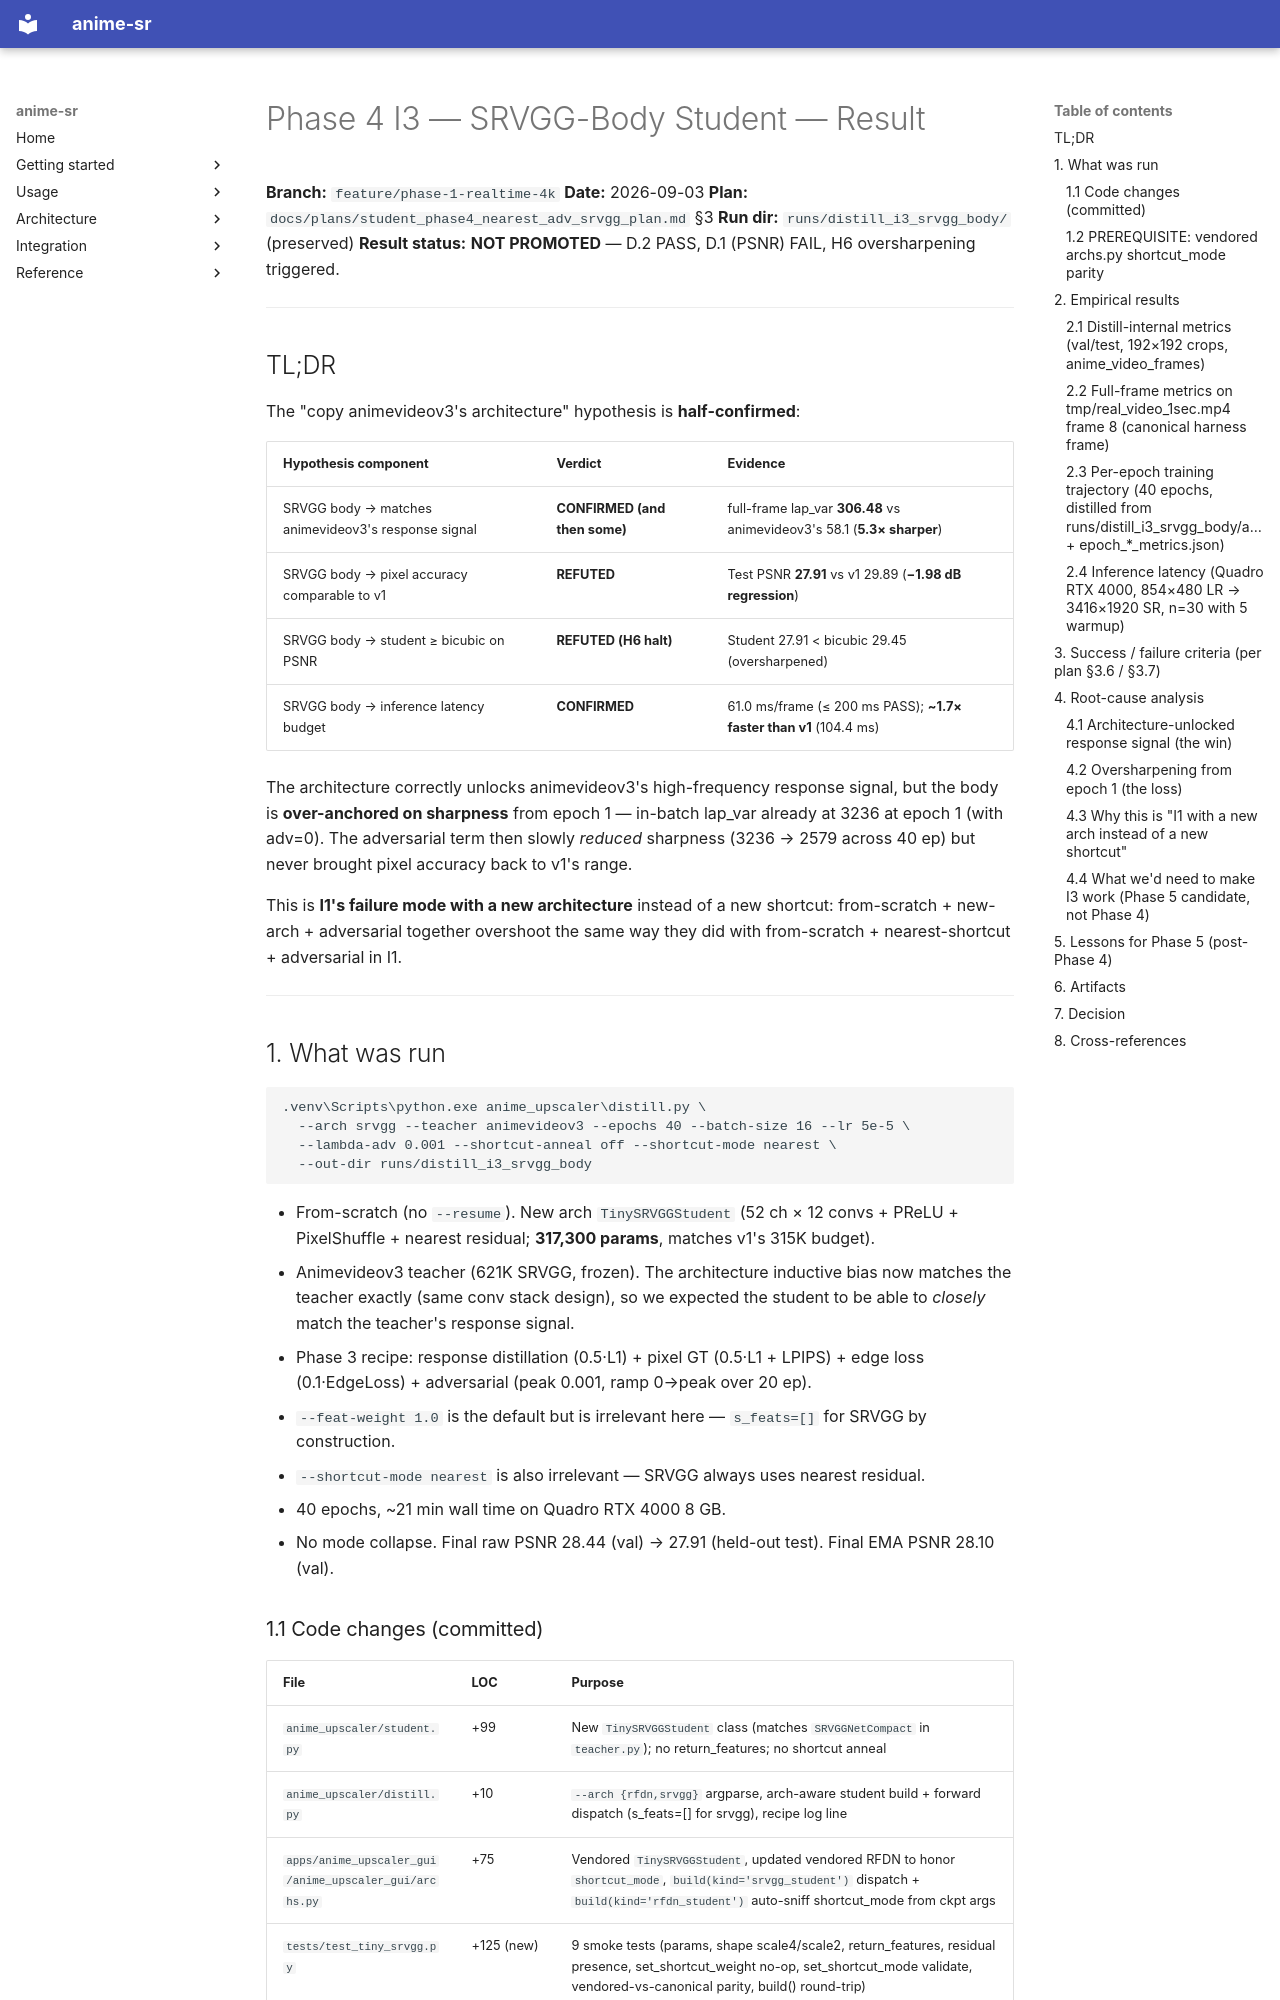

repository: alshahia/upscale_anime · page: plans/student_phase4_i3_srvgg_body_result/index.html · generator: mkdocs

# Phase 4 I3 — SRVGG-Body Student — Result

**Branch:** `feature/phase-1-realtime-4k`
**Date:** 2026-09-03
**Plan:** `docs/plans/student_phase4_nearest_adv_srvgg_plan.md` §3
**Run dir:** `runs/distill_i3_srvgg_body/` (preserved)
**Result status:** **NOT PROMOTED** — D.2 PASS, D.1 (PSNR) FAIL, H6 oversharpening triggered.

---

## TL;DR

The "copy animevideov3's architecture" hypothesis is **half-confirmed**:

| Hypothesis component | Verdict | Evidence |
|---|---|---|
| SRVGG body → matches animevideov3's response signal | **CONFIRMED (and then some)** | full-frame lap_var **306.48** vs animevideov3's 58.1 (**5.3× sharper**) |
| SRVGG body → pixel accuracy comparable to v1 | **REFUTED** | Test PSNR **27.91** vs v1 29.89 (**−1.98 dB regression**) |
| SRVGG body → student ≥ bicubic on PSNR | **REFUTED (H6 halt)** | Student 27.91 < bicubic 29.45 (oversharpened) |
| SRVGG body → inference latency budget | **CONFIRMED** | 61.0 ms/frame (≤ 200 ms PASS); **~1.7× faster than v1** (104.4 ms) |

The architecture correctly unlocks animevideov3's high-frequency response signal, but the body is **over-anchored on sharpness** from epoch 1 — in-batch lap_var already at 3236 at epoch 1 (with adv=0). The adversarial term then slowly *reduced* sharpness (3236 → 2579 across 40 ep) but never brought pixel accuracy back to v1's range.

This is **I1's failure mode with a new architecture** instead of a new shortcut: from-scratch + new-arch + adversarial together overshoot the same way they did with from-scratch + nearest-shortcut + adversarial in I1.

---

## 1. What was run

```bash
.venv\Scripts\python.exe anime_upscaler\distill.py \
  --arch srvgg --teacher animevideov3 --epochs 40 --batch-size 16 --lr 5e-5 \
  --lambda-adv 0.001 --shortcut-anneal off --shortcut-mode nearest \
  --out-dir runs/distill_i3_srvgg_body
```

- From-scratch (no `--resume`). New arch `TinySRVGGStudent` (52 ch × 12 convs + PReLU + PixelShuffle + nearest residual; **317,300 params**, matches v1's 315K budget).
- Animevideov3 teacher (621K SRVGG, frozen). The architecture inductive bias now matches the teacher exactly (same conv stack design), so we expected the student to be able to *closely* match the teacher's response signal.
- Phase 3 recipe: response distillation (0.5·L1) + pixel GT (0.5·L1 + LPIPS) + edge loss (0.1·EdgeLoss) + adversarial (peak 0.001, ramp 0→peak over 20 ep).
- `--feat-weight 1.0` is the default but is irrelevant here — `s_feats=[]` for SRVGG by construction.
- `--shortcut-mode nearest` is also irrelevant — SRVGG always uses nearest residual.
- 40 epochs, ~21 min wall time on Quadro RTX 4000 8 GB.
- No mode collapse. Final raw PSNR 28.44 (val) → 27.91 (held-out test). Final EMA PSNR 28.10 (val).
